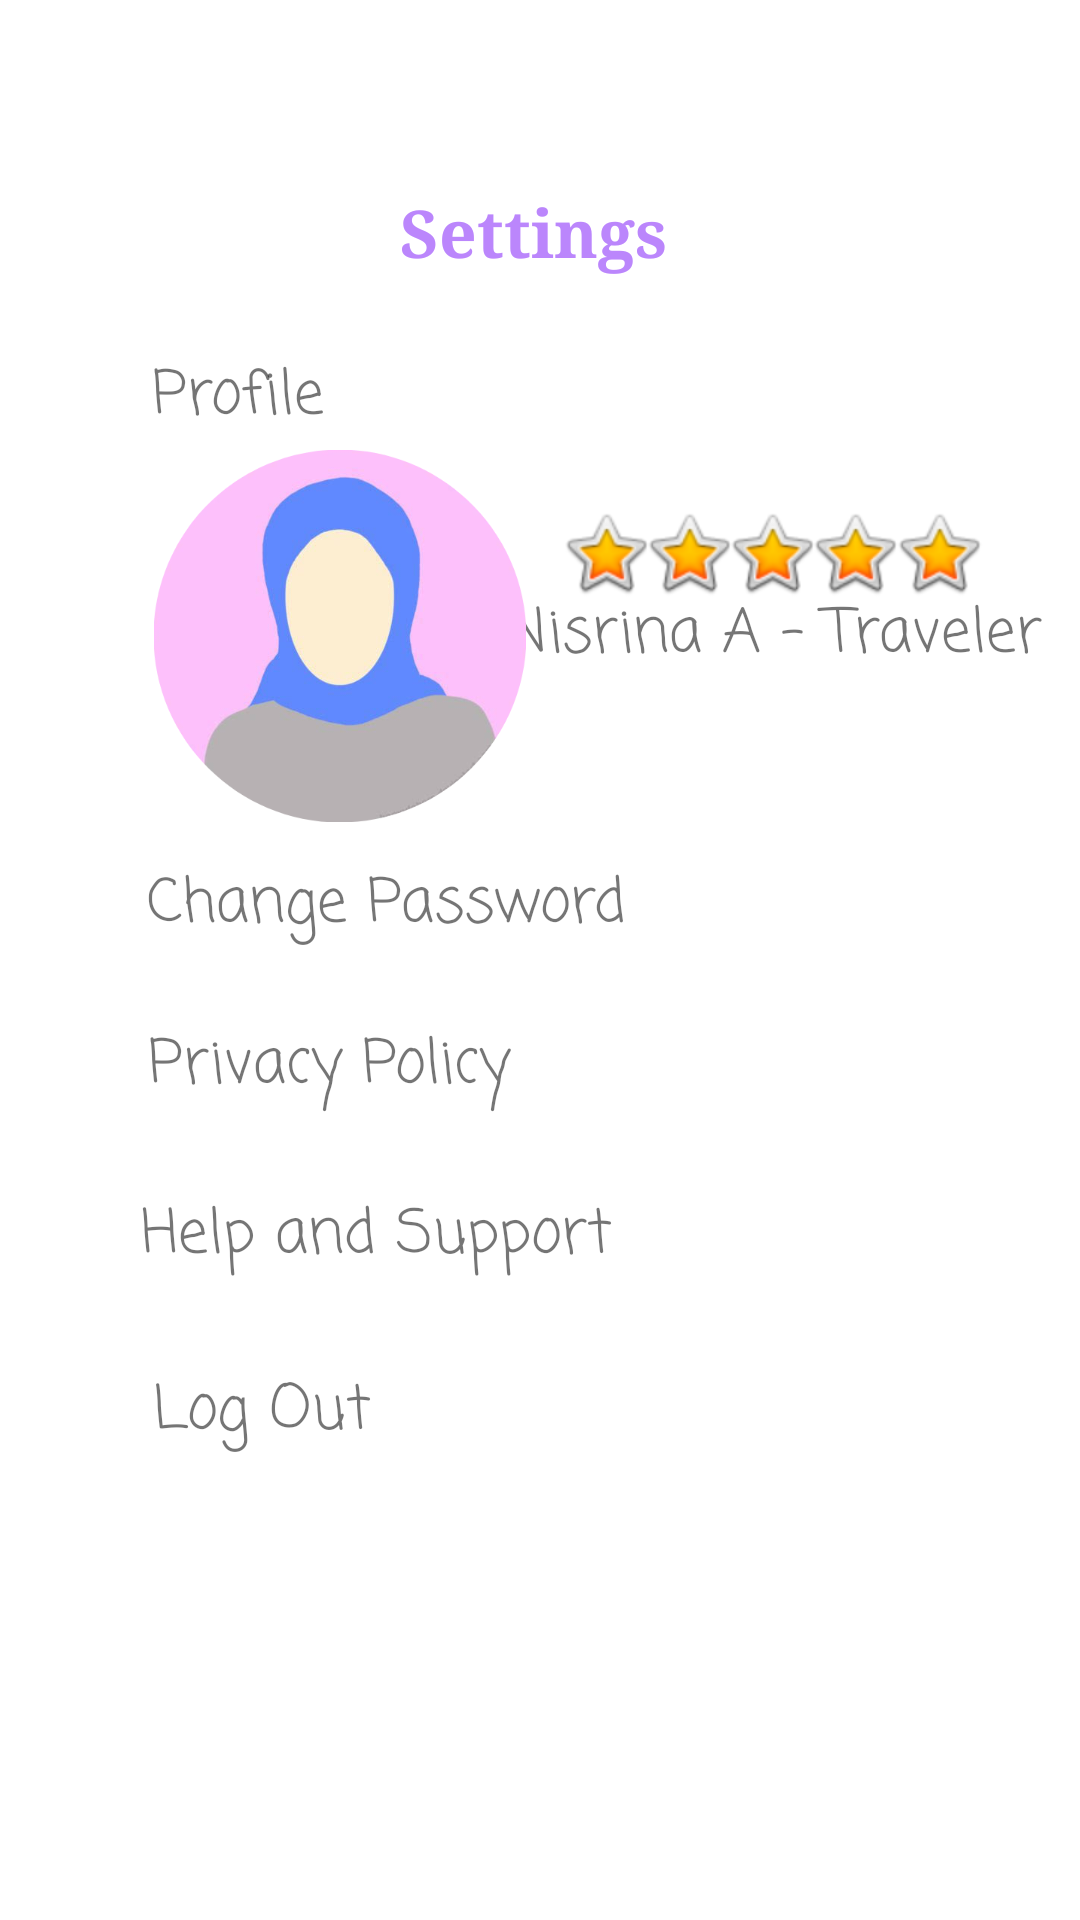

The Android layout XML behind this screen, and the referenced resources:
<!-- AndroidManifest.xml: application theme Theme.Fragment_Nisrina_23 -->
<!-- res/layout/fragment_settings.xml -->
<?xml version="1.0" encoding="utf-8"?>
<androidx.constraintlayout.widget.ConstraintLayout xmlns:android="http://schemas.android.com/apk/res/android"
    xmlns:app="http://schemas.android.com/apk/res-auto"
    xmlns:tools="http://schemas.android.com/tools"
    android:layout_width="match_parent"
    android:layout_height="match_parent"
    tools:context=".fragment.SettingsFragment">

    <TextView
        android:id="@+id/textView9"
        android:layout_width="wrap_content"
        android:layout_height="wrap_content"
        android:fontFamily="casual"
        android:text="Log Out"
        android:textSize="20sp"
        app:layout_constraintBottom_toBottomOf="parent"
        app:layout_constraintEnd_toEndOf="parent"
        app:layout_constraintHorizontal_bias="0.178"
        app:layout_constraintStart_toStartOf="parent"
        app:layout_constraintTop_toTopOf="parent"
        app:layout_constraintVertical_bias="0.747" />

    <TextView
        android:id="@+id/textView8"
        android:layout_width="wrap_content"
        android:layout_height="wrap_content"
        android:fontFamily="casual"
        android:text="Help and Support"
        android:textSize="20sp"
        app:layout_constraintBottom_toBottomOf="parent"
        app:layout_constraintEnd_toEndOf="parent"
        app:layout_constraintHorizontal_bias="0.231"
        app:layout_constraintStart_toStartOf="parent"
        app:layout_constraintTop_toTopOf="parent"
        app:layout_constraintVertical_bias="0.651" />

    <TextView
        android:id="@+id/textView3"
        android:layout_width="wrap_content"
        android:layout_height="wrap_content"
        android:fontFamily="serif"
        android:text="Settings"
        android:textColor="@color/purple_200"
        android:textSize="22sp"
        android:textStyle="bold"
        app:layout_constraintBottom_toBottomOf="parent"
        app:layout_constraintEnd_toEndOf="parent"
        app:layout_constraintHorizontal_bias="0.492"
        app:layout_constraintStart_toStartOf="parent"
        app:layout_constraintTop_toTopOf="parent"
        app:layout_constraintVertical_bias="0.102" />

    <TextView
        android:id="@+id/textView2"
        android:layout_width="wrap_content"
        android:layout_height="wrap_content"
        android:fontFamily="casual"
        android:text="Profile"
        android:textSize="20sp"
        app:layout_constraintBottom_toBottomOf="parent"
        app:layout_constraintEnd_toEndOf="parent"
        app:layout_constraintHorizontal_bias="0.167"
        app:layout_constraintStart_toStartOf="parent"
        app:layout_constraintTop_toTopOf="parent"
        app:layout_constraintVertical_bias="0.192" />

    <TextView
        android:id="@+id/textView6"
        android:layout_width="wrap_content"
        android:layout_height="wrap_content"
        android:fontFamily="casual"
        android:text="Nisrina A - Traveler"
        android:textSize="20sp"
        app:layout_constraintBottom_toBottomOf="parent"
        app:layout_constraintEnd_toEndOf="parent"
        app:layout_constraintHorizontal_bias="0.93"
        app:layout_constraintStart_toStartOf="parent"
        app:layout_constraintTop_toTopOf="parent"
        app:layout_constraintVertical_bias="0.322" />

    <TextView
        android:id="@+id/textView4"
        android:layout_width="wrap_content"
        android:layout_height="wrap_content"
        android:fontFamily="casual"
        android:text="Privacy Policy"
        android:textSize="20sp"
        app:layout_constraintBottom_toBottomOf="parent"
        app:layout_constraintEnd_toEndOf="parent"
        app:layout_constraintHorizontal_bias="0.206"
        app:layout_constraintStart_toStartOf="parent"
        app:layout_constraintTop_toTopOf="parent"
        app:layout_constraintVertical_bias="0.558" />

    <TextView
        android:id="@+id/textView5"
        android:layout_width="wrap_content"
        android:layout_height="wrap_content"
        android:fontFamily="casual"
        android:text="Change Password"
        android:textSize="20sp"
        app:layout_constraintBottom_toBottomOf="parent"
        app:layout_constraintEnd_toEndOf="parent"
        app:layout_constraintHorizontal_bias="0.245"
        app:layout_constraintStart_toStartOf="parent"
        app:layout_constraintTop_toTopOf="parent"
        app:layout_constraintVertical_bias="0.47" />

    <ImageView
        android:id="@+id/imageView3"
        android:layout_width="162dp"
        android:layout_height="124dp"
        android:src="@drawable/srin_profile"
        app:layout_constraintBottom_toBottomOf="parent"
        app:layout_constraintEnd_toEndOf="parent"
        app:layout_constraintHorizontal_bias="0.164"
        app:layout_constraintStart_toStartOf="parent"
        app:layout_constraintTop_toTopOf="parent"
        app:layout_constraintVertical_bias="0.291" />

    <ImageView
        android:id="@+id/imageView11"
        android:layout_width="wrap_content"
        android:layout_height="wrap_content"
        android:src="@android:drawable/btn_star_big_on"
        app:layout_constraintBottom_toBottomOf="parent"
        app:layout_constraintEnd_toEndOf="parent"
        app:layout_constraintHorizontal_bias="0.567"
        app:layout_constraintStart_toStartOf="parent"
        app:layout_constraintTop_toTopOf="parent"
        app:layout_constraintVertical_bias="0.277" />

    <ImageView
        android:id="@+id/imageView13"
        android:layout_width="wrap_content"
        android:layout_height="wrap_content"
        android:src="@android:drawable/btn_star_big_on"
        app:layout_constraintBottom_toBottomOf="parent"
        app:layout_constraintEnd_toEndOf="parent"
        app:layout_constraintHorizontal_bias="0.651"
        app:layout_constraintStart_toStartOf="parent"
        app:layout_constraintTop_toTopOf="parent"
        app:layout_constraintVertical_bias="0.277" />

    <ImageView
        android:id="@+id/imageView14"
        android:layout_width="wrap_content"
        android:layout_height="wrap_content"
        android:src="@android:drawable/btn_star_big_on"
        app:layout_constraintBottom_toBottomOf="parent"
        app:layout_constraintEnd_toEndOf="parent"
        app:layout_constraintHorizontal_bias="0.736"
        app:layout_constraintStart_toStartOf="parent"
        app:layout_constraintTop_toTopOf="parent"
        app:layout_constraintVertical_bias="0.277" />

    <ImageView
        android:id="@+id/imageView15"
        android:layout_width="wrap_content"
        android:layout_height="wrap_content"
        android:src="@android:drawable/btn_star_big_on"
        app:layout_constraintBottom_toBottomOf="parent"
        app:layout_constraintEnd_toEndOf="parent"
        app:layout_constraintHorizontal_bias="0.82"
        app:layout_constraintStart_toStartOf="parent"
        app:layout_constraintTop_toTopOf="parent"
        app:layout_constraintVertical_bias="0.277" />

    <ImageView
        android:id="@+id/imageView16"
        android:layout_width="wrap_content"
        android:layout_height="wrap_content"
        android:src="@android:drawable/btn_star_big_on"
        app:layout_constraintBottom_toBottomOf="parent"
        app:layout_constraintEnd_toEndOf="parent"
        app:layout_constraintHorizontal_bias="0.905"
        app:layout_constraintStart_toStartOf="parent"
        app:layout_constraintTop_toTopOf="parent"
        app:layout_constraintVertical_bias="0.277" />


</androidx.constraintlayout.widget.ConstraintLayout>
<!-- resources referenced by this layout -->
<resources>
  <!-- drawable srin_profile: png bitmap (drawable, 69470 bytes) -->
  <style name="Theme.Fragment_Nisrina_23" parent="Theme.MaterialComponents.DayNight.DarkActionBar">
          
          <item name="colorPrimary">@color/purple_500</item>
          <item name="colorPrimaryVariant">@color/purple_700</item>
          <item name="colorOnPrimary">@color/white</item>
          
          <item name="colorSecondary">@color/teal_200</item>
          <item name="colorSecondaryVariant">@color/teal_700</item>
          <item name="colorOnSecondary">@color/black</item>
          
          <item name="android:statusBarColor" tools:targetApi="l">?attr/colorPrimaryVariant</item>
          
      </style>
  <!-- not gathered from this repository: default colours our renderer supplied (Android Studio template values) -->
  <color name="purple_200">#FFBB86FC</color>
  <color name="purple_500">#FF6200EE</color>
  <color name="purple_700">#FF3700B3</color>
  <color name="teal_200">#FF03DAC5</color>
  <color name="teal_700">#FF018786</color>
  <color name="black">#FF000000</color>
  <color name="white">#FFFFFFFF</color>
</resources>
